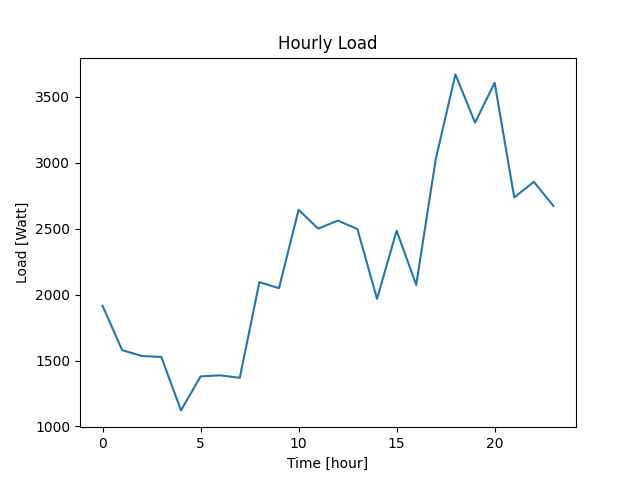

The table this chart was drawn from, first rows:
Datetime, Load
2022-04-07 10:40:47, 1916
2022-04-07 11:40:47, 1579
2022-04-07 12:40:47, 1535
2022-04-07 13:40:47, 1527
2022-04-07 14:40:47, 1122
2022-04-07 15:40:47, 1380
2022-04-07 16:40:47, 1388
2022-04-07 17:40:47, 1369
2022-04-07 18:40:47, 2095
2022-04-07 19:40:47, 2049
2022-04-07 20:40:47, 2644
2022-04-07 21:40:47, 2501
2022-04-07 22:40:47, 2562
2022-04-07 23:40:47, 2498
2022-04-08 00:40:47, 1968
2022-04-08 01:40:47, 2485
2022-04-08 02:40:47, 2074
2022-04-08 03:40:47, 3031
2022-04-08 04:40:47, 3671
2022-04-08 05:40:47, 3305
2022-04-08 06:40:47, 3608
2022-04-08 07:40:47, 2738
2022-04-08 08:40:47, 2856
2022-04-08 09:40:47, 2673
